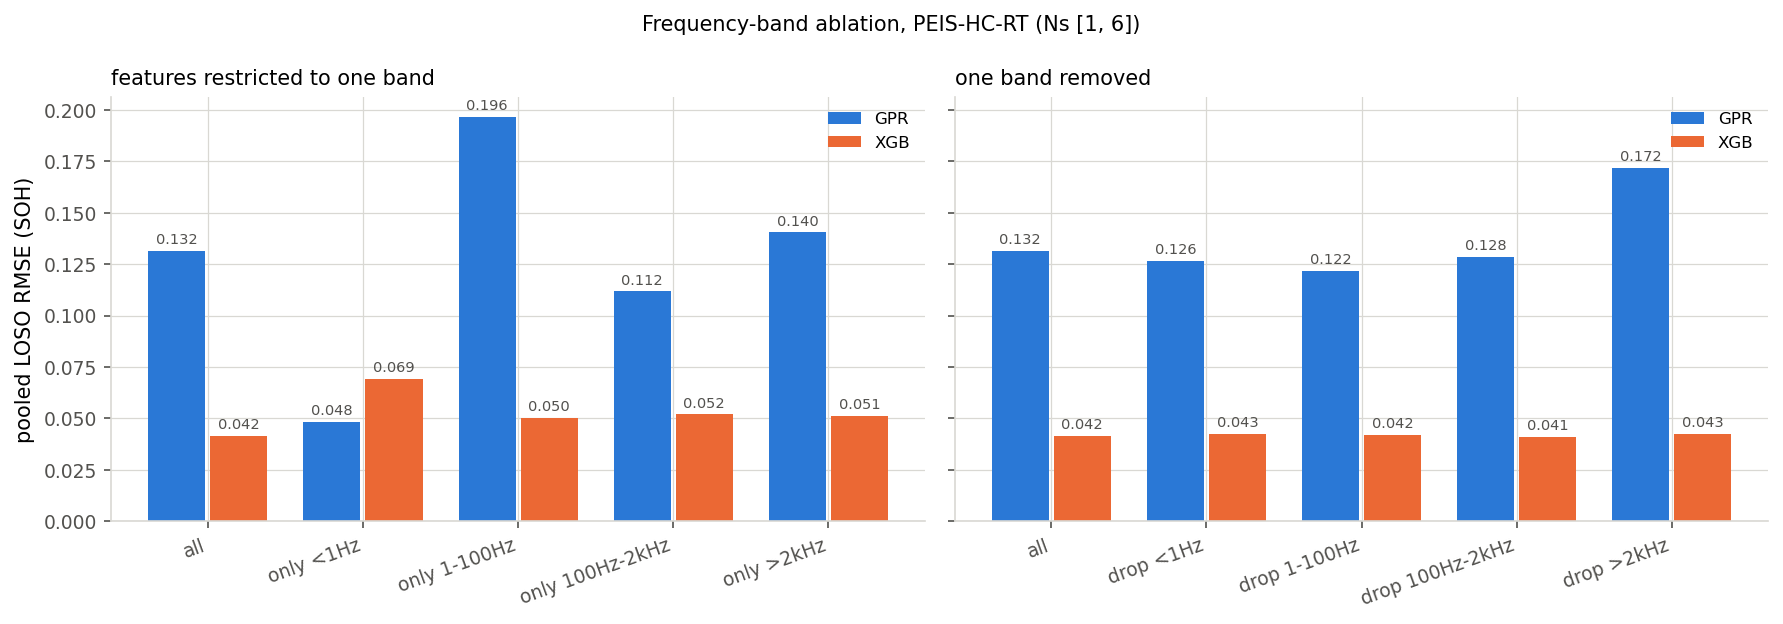

The data file committed next to this chart (first rows):
model, config, n_features, rmse, mae, r2, rmse_soh_below_0.4
gpr, all, 140, 0.1316, 0.06173, 0.8306, 0.2732
gpr, only <1Hz, 12, 0.04824, 0.03301, 0.9772, 0.07967
gpr, only 1-100Hz, 62, 0.1964, 0.09997, 0.6228, 0.4074
gpr, only 100Hz-2kHz, 42, 0.1118, 0.0475, 0.8778, 0.233
gpr, only >2kHz, 24, 0.1404, 0.06934, 0.8073, 0.2849
gpr, drop <1Hz, 128, 0.1265, 0.05971, 0.8435, 0.2621
gpr, drop 1-100Hz, 78, 0.1218, 0.06007, 0.8548, 0.2503
gpr, drop 100Hz-2kHz, 98, 0.1284, 0.06148, 0.8386, 0.2657
gpr, drop >2kHz, 116, 0.1718, 0.08362, 0.7112, 0.3579
xgb, all, 140, 0.04167, 0.02798, 0.983, 0.04927
xgb, only <1Hz, 12, 0.06903, 0.03339, 0.9534, 0.05015
xgb, only 1-100Hz, 62, 0.05027, 0.02841, 0.9753, 0.06795
xgb, only 100Hz-2kHz, 42, 0.05193, 0.03588, 0.9736, 0.05032
xgb, only >2kHz, 24, 0.05131, 0.03835, 0.9743, 0.05836
xgb, drop <1Hz, 128, 0.04267, 0.02826, 0.9822, 0.04935
xgb, drop 1-100Hz, 78, 0.04181, 0.0282, 0.9829, 0.04989
xgb, drop 100Hz-2kHz, 98, 0.04086, 0.02714, 0.9837, 0.0485
xgb, drop >2kHz, 116, 0.04261, 0.02753, 0.9822, 0.04703
